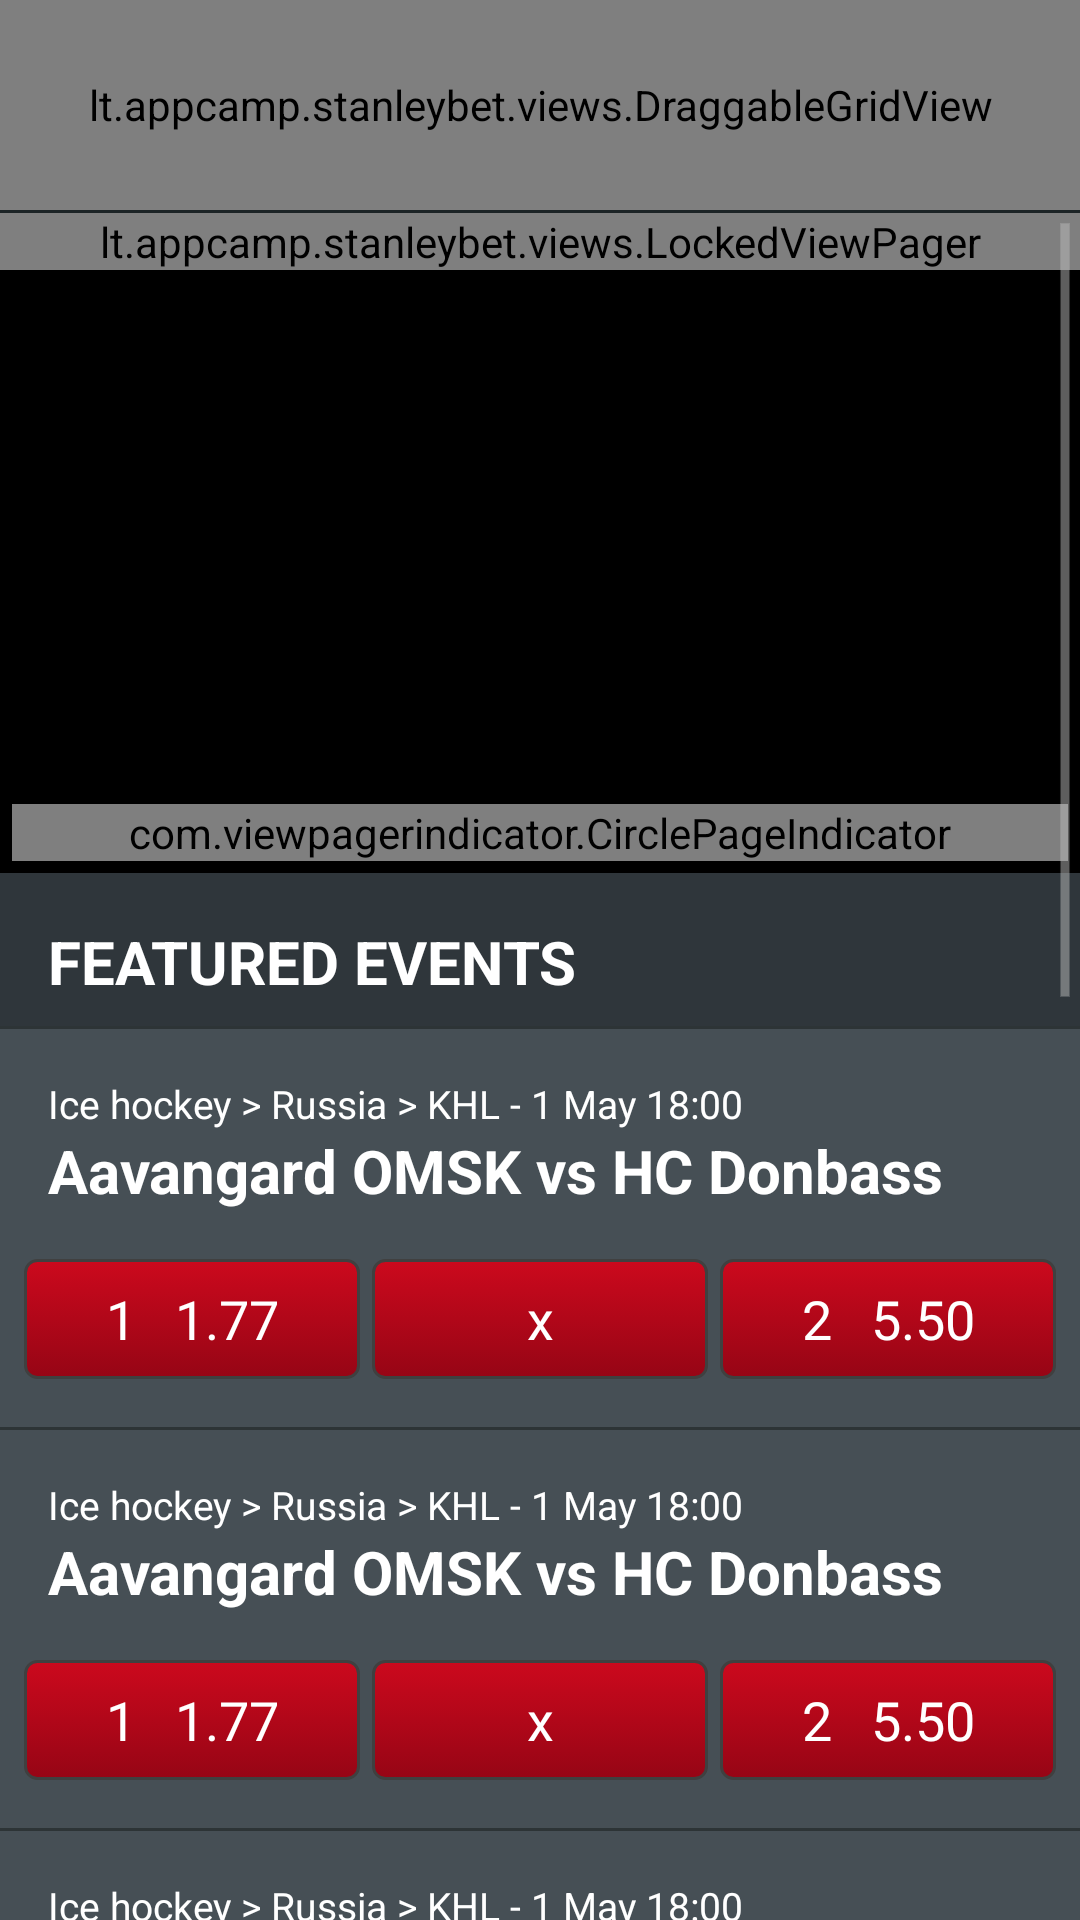

Write the Android layout XML for this screen, with the resource values it uses.
<!-- AndroidManifest.xml: application theme AppTheme -->
<!-- res/layout/fragment_sport.xml -->
<LinearLayout  xmlns:android="http://schemas.android.com/apk/res/android"
    android:layout_height="match_parent"
    android:layout_width="match_parent"
    xmlns:tools="http://schemas.android.com/tools"
    package="lt.appcamp.stanleybet.fragments"
    android:orientation="vertical">

    <FrameLayout
        android:layout_width="match_parent"
        android:layout_height="wrap_content"
        android:id="@+id/dragger_layout"
        android:layout_gravity="top"
        tools:context="lt.appcamp.stanleybet.fragments.MainScreenFragment"
        android:background="@drawable/sb_live_top"
        android:clickable="true">

        <lt.appcamp.stanleybet.views.DraggableGridView
            android:id="@+id/dgv"
            android:layout_height="70dp"
            android:layout_width="match_parent"
            android:layout_alignParentTop="true"
            android:layout_alignParentLeft="true">
        </lt.appcamp.stanleybet.views.DraggableGridView>

    </FrameLayout>

    <ImageView
        android:layout_width="match_parent"
        android:layout_height="1dp"
        android:src="#ff1c2426"/>

    <ScrollView
        android:layout_height="match_parent"
        android:layout_width="match_parent">

        <LinearLayout
            android:layout_height="match_parent"
            android:layout_width="match_parent"
            android:orientation="vertical">

            <FrameLayout
                android:layout_width="match_parent"
                android:layout_height="220dp"
                android:id="@+id/live_matches"
                tools:context="lt.appcamp.stanleybet.fragments.MainScreenFragment"
                android:clickable="true">

                <lt.appcamp.stanleybet.views.LockedViewPager
                    xmlns:android="http://schemas.android.com/apk/res/android"
                    android:id="@+id/live_pager"
                    android:layout_gravity="top"
                    android:layout_width="match_parent"
                    android:layout_height="wrap_content"
                    tools:context="lt.appcamp.stanleybet.fragments.MainScreenFragment"/>

                <com.viewpagerindicator.CirclePageIndicator
                    android:id="@+id/live_match_circle_indicator"
                    android:layout_height="wrap_content"
                    android:layout_width="match_parent"
                    android:layout_gravity="bottom|center"
                    android:layout_margin="@dimen/margin_macro"
                    android:layout_marginBottom="6dp" />
            </FrameLayout>

            
                
                
                
                
                

            <LinearLayout
                android:layout_width="match_parent"
                android:layout_height="wrap_content"
                android:id="@+id/lb_featured_event_list"
                tools:context="lt.appcamp.stanleybet.fragments.MainScreenFragment"
                android:orientation="vertical"
                android:background="#ff2f363b"
                android:visibility="visible">

                <TextView
                    android:layout_width="match_parent"
                    android:layout_height="wrap_content"
                    android:textSize="20sp"
                    android:text="FEATURED EVENTS"
                    android:textColor="@color/white"
                    android:textStyle="bold"
                    android:layout_marginTop="@dimen/margin"
                    android:layout_marginBottom="@dimen/margin_small"
                    android:layout_marginLeft="@dimen/margin" />

                <ImageView
                    android:layout_width="match_parent"
                    android:layout_height="1dp"
                    android:src="#2D3436"/>

                <include layout="@layout/featured_event_item"/>

                <include layout="@layout/featured_event_item"/>

                <include layout="@layout/featured_event_item"/>

                <include layout="@layout/featured_event_item"/>

                <include layout="@layout/featured_event_item"/>

                <include layout="@layout/featured_event_item"/>

                <include layout="@layout/featured_event_item"/>

                <ImageView
                    android:layout_width="match_parent"
                    android:layout_height="@dimen/margin"
                    android:src="#ff2f363b"/>


            </LinearLayout>

            <TextView
                android:layout_width="wrap_content"
                android:layout_height="wrap_content"
                android:textAppearance="?android:attr/textAppearanceLarge"
                android:text="Large Text"
                android:id="@+id/fragment_name"
                android:layout_gravity="center_horizontal|bottom"
                android:visibility="gone"/>
        </LinearLayout>
    </ScrollView>
</LinearLayout>
<!-- res/layout/featured_event_item.xml (included above) -->
<?xml version="1.0" encoding="utf-8"?>
<LinearLayout
    xmlns:android="http://schemas.android.com/apk/res/android"
    xmlns:tools="http://schemas.android.com/tools"
    android:layout_width="match_parent"
    android:layout_height="wrap_content"
    android:id="@+id/lb_featured_event"
    android:orientation="vertical"
    tools:context="lt.appcamp.stanleybet.fragments.MainScreenFragment"
    android:background="@color/sb_slide_top">

    <TextView
        android:layout_width="wrap_content"
        android:layout_height="wrap_content"
        android:textAppearance="?android:attr/textAppearanceMedium"
        android:text="Ice hockey > Russia > KHL - 1 May 18:00"
        android:id="@+id/textView2"
        android:textColor="@color/white"
        android:textSize="13sp"
        android:layout_gravity="center_vertical"
        android:layout_marginTop="@dimen/margin"
        android:layout_marginLeft="@dimen/margin" />

    <TextView
        android:layout_width="wrap_content"
        android:layout_height="wrap_content"
        android:id="@+id/match_team_home"
        android:textSize="20sp"
        android:text="Aavangard OMSK vs HC Donbass"
        android:textColor="@color/white"
        android:textStyle="bold"
        android:layout_marginBottom="@dimen/margin"
        android:layout_marginLeft="@dimen/margin" />

    <LinearLayout
        android:layout_width="match_parent"
        android:layout_height="wrap_content"
        android:orientation="horizontal"
        android:layout_marginBottom="@dimen/margin">
        <Button
            android:layout_width="wrap_content"
            android:layout_height="40dp"
            android:id="@+id/first_bet"
            android:text="1   1.77"
            android:layout_gravity="center"
            android:layout_weight="1"
            android:background="@drawable/sb_button_red"
            android:textColor="@color/white"
            android:layout_marginLeft="@dimen/margin_small"
            android:layout_marginRight="@dimen/margin_macro" />

        <Button
            android:layout_width="wrap_content"
            android:layout_height="40dp"
            android:id="@+id/second_bet"
            android:text="     x     "
            android:layout_gravity="center"
            android:layout_weight="1"
            android:background="@drawable/sb_button_red"
            android:layout_marginRight="@dimen/margin_macro"
            android:gravity="center"
            android:textColor="@color/white" />

        <Button
            android:layout_width="wrap_content"
            android:layout_height="40dp"
            android:id="@+id/third_bet"
            android:text="2   5.50"
            android:layout_gravity="center"
            android:layout_weight="1"
            android:background="@drawable/sb_button_red"
            android:layout_marginRight="@dimen/margin_small"
            android:focusableInTouchMode="false"
            android:textColor="@color/white" />
    </LinearLayout>

    <ImageView
        android:layout_width="match_parent"
        android:layout_height="1dp"
        android:src="#2D3436"/>

</LinearLayout>
<!-- resources referenced by this layout -->
<resources>
  <color name="sb_slide_top">#ff464f55</color>
  <color name="white">#FFFFFF</color>
  <dimen name="margin">16dp</dimen>
  <dimen name="margin_macro">4dp</dimen>
  <dimen name="margin_small">8dp</dimen>
  <!-- drawable feat_event: png bitmap (drawable, 386865 bytes) -->
  <!-- drawable sb_button_red (drawable) -->
  <?xml version="1.0" encoding="utf-8"?>
  <selector xmlns:android="http://schemas.android.com/apk/res/android">
      <item android:state_selected="true">
          <shape>
              <stroke android:width="1dp" android:color="#FF404040" />
              <corners android:radius="4dp" />
              <gradient
                  android:startColor="@color/sb_menu_item_top"
                  android:endColor="@color/sb_menu_item_bottom"
                  android:angle="270" />
          </shape>
      </item>
      <item android:state_pressed="true">
          <shape>
              <stroke android:width="1dp" android:color="#FF404040" />
              <corners android:radius="4dp" />
              <gradient
                  android:startColor="@color/sb_menu_item_top"
                  android:endColor="@color/sb_menu_item_bottom"
                  android:angle="270" />
          </shape>
      </item>
      <item>
          <shape>
              <stroke android:width="1dp" android:color="#FF404040" />
              <corners android:radius="4dp" />
              <gradient
                  android:startColor="@color/sb_red_buttom_item_top"
                  android:endColor="@color/sb_red_buttom_item_bottom"
                  android:angle="270" />
          </shape>
      </item>
  </selector>
  <!-- drawable sb_live_top (drawable) -->
  <?xml version="1.0" encoding="utf-8"?>
  <selector xmlns:android="http://schemas.android.com/apk/res/android">
      <item>
          <shape>
              <gradient
                  android:startColor="#ff1d2226"
                  android:endColor="#ff1c2426"
                  android:angle="270" />
          </shape>
      </item>
  </selector>
  <style name="AppTheme" parent="android:Theme.Holo">
          <item name="android:activatedBackgroundIndicator">@drawable/selected_bg</item>
          
      </style>
  <color name="sb_menu_item_top">#485057</color>
  <color name="sb_menu_item_bottom">#3B464C</color>
  <color name="sb_red_buttom_item_top">#CC091D</color>
  <color name="sb_red_buttom_item_bottom">#960515</color>
  <!-- drawable selected_bg (drawable) -->
  <?xml version="1.0" encoding="utf-8"?>
  <selector xmlns:android="http://schemas.android.com/apk/res/android">
      <item android:state_activated="true" android:drawable="@drawable/sb_gradient_red" />
      <item android:drawable="@android:color/transparent" />
  </selector>
  <!-- drawable sb_gradient_red (drawable) -->
  <?xml version="1.0" encoding="utf-8"?>
  <selector xmlns:android="http://schemas.android.com/apk/res/android">
      <item>
          <shape>
              <gradient
                  android:startColor="@color/sb_red_buttom_item_top"
                  android:endColor="@color/sb_red_buttom_item_bottom"
                  android:angle="270" />
          </shape>
      </item>
  </selector>
</resources>
